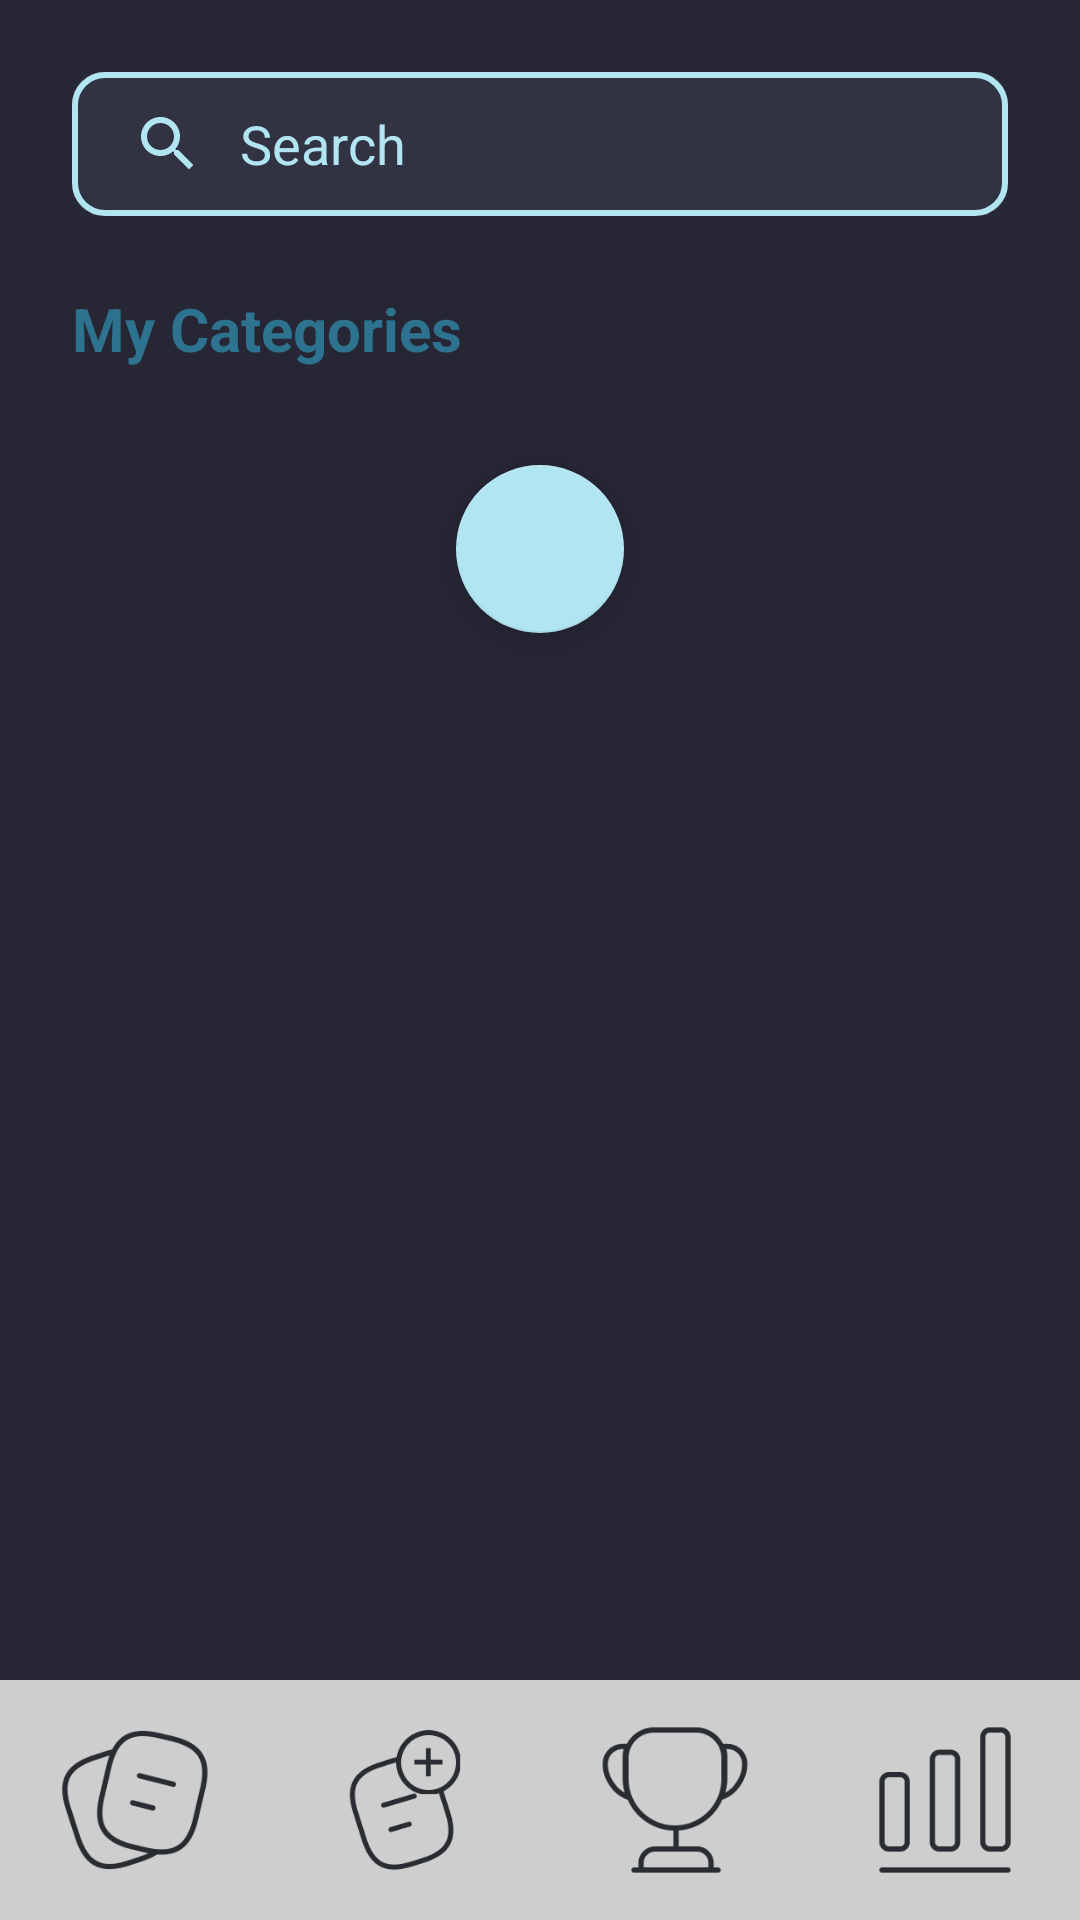

Reconstruct the res/layout file that produces this screen, plus the resources it refers to.
<!-- AndroidManifest.xml: application theme Theme.MyApplication -->
<!-- res/layout/activity_main.xml -->
<?xml version="1.0" encoding="utf-8"?>
<androidx.constraintlayout.widget.ConstraintLayout
    android:id="@+id/clMain"
    xmlns:android="http://schemas.android.com/apk/res/android"
    xmlns:app="http://schemas.android.com/apk/res-auto"
    xmlns:tools="http://schemas.android.com/tools"
    android:layout_width="match_parent"
    android:layout_height="match_parent"
    android:paddingTop="16dp"
    android:background="@color/background"
    android:animateLayoutChanges="true"
    tools:context=".MainActivity">

    <androidx.recyclerview.widget.RecyclerView
        android:id="@+id/rvCards"
        android:layout_width="match_parent"
        android:layout_height="wrap_content"
        app:layout_constraintHeight_max="500dp"
        android:orientation="vertical"
        app:layoutManager="androidx.recyclerview.widget.LinearLayoutManager"
        android:visibility="gone"
        android:layout_marginTop="16dp"
        android:layout_marginHorizontal="24dp"
        app:layout_constraintBottom_toTopOf="@+id/fabAddCategory"
        app:layout_constraintEnd_toEndOf="parent"
        app:layout_constraintStart_toStartOf="parent"
        app:layout_constraintTop_toBottomOf="@+id/etSearch"
        />

    <TextView
        android:id="@+id/tvCategoryLabel"
        android:layout_width="match_parent"
        android:layout_height="wrap_content"
        android:text="My Categories"
        android:textSize="20sp"
        android:textStyle="bold"
        android:textColor="@color/tertiary"
        android:layout_marginHorizontal="24dp"
        android:layout_marginTop="24dp"
        app:layout_constraintTop_toBottomOf="@id/etSearch"
        />
    <androidx.recyclerview.widget.RecyclerView
        android:id="@+id/rv"
        android:layout_width="match_parent"
        android:layout_height="wrap_content"
        app:layout_constraintHeight_max="350dp"
        android:layout_marginHorizontal="24dp"
        android:layout_marginTop="16dp"
        android:orientation="vertical"
        app:layoutManager="androidx.recyclerview.widget.LinearLayoutManager"
        app:layout_constraintBottom_toTopOf="@+id/fabAddCategory"
        app:layout_constraintEnd_toEndOf="parent"
        app:layout_constraintStart_toStartOf="parent"
        app:layout_constraintTop_toBottomOf="@+id/tvCategoryLabel" />

    <androidx.appcompat.widget.SearchView
        android:id="@+id/etSearch"
        android:layout_width="match_parent"
        android:layout_height="wrap_content"
        android:layout_marginHorizontal="24dp"
        android:layout_marginVertical="8dp"
        android:background="@drawable/search_view"
        android:ems="10"
        android:inputType="textPersonName"
        android:paddingVertical="2dp"
        android:queryBackground="@android:color/transparent"
        app:closeIcon="@drawable/ic_close"
        app:iconifiedByDefault="false"
        app:layout_constraintEnd_toEndOf="parent"
        app:layout_constraintStart_toStartOf="parent"
        app:queryBackground="@android:color/transparent"
        app:queryHint="@string/search_hint"
        app:searchIcon="@drawable/ic_search"
        app:theme="@style/SearchViewStyle"
        app:layout_constraintTop_toTopOf="parent" />

    <com.google.android.material.floatingactionbutton.FloatingActionButton
        android:id="@+id/fabAddCategory"
        android:layout_width="wrap_content"
        android:layout_height="wrap_content"
        android:src="@drawable/ic_add"
        app:backgroundTint="@color/primary"
        android:layout_marginTop="16dp"
        app:layout_constraintEnd_toEndOf="parent"
        app:layout_constraintStart_toStartOf="parent"
        app:layout_constraintTop_toBottomOf="@id/rv" />

    <include layout="@layout/bottom_nav"/>

</androidx.constraintlayout.widget.ConstraintLayout>
<!-- res/layout/bottom_nav.xml (included above) -->
<com.google.android.material.card.MaterialCardView xmlns:android="http://schemas.android.com/apk/res/android" xmlns:app="http://schemas.android.com/apk/res-auto"
android:id="@+id/cardView"
android:layout_width="match_parent"
android:layout_height="80dp"
app:shapeAppearanceOverlay="@style/ShapeAppearanceOverlay.MaterialCardView.Cut"
app:cardBackgroundColor="@color/project_Light_Grey"
app:layout_constraintEnd_toEndOf="parent"
app:layout_constraintStart_toStartOf="parent"
app:layout_constraintBottom_toBottomOf="parent">

<LinearLayout
    android:layout_width="match_parent"
    android:layout_height="match_parent"
    android:gravity="center">

    <LinearLayout
        android:id="@+id/llHome"
        android:layout_width="0dp"
        android:layout_height="wrap_content"
        android:layout_weight="1"
        android:gravity="center"
        android:orientation="vertical"
        android:paddingVertical="12dp">

        <ImageButton
            android:id="@+id/ibHome"
            android:layout_width="wrap_content"
            android:layout_height="wrap_content"
            android:adjustViewBounds="true"
            android:background="@android:color/transparent"
            android:scaleType="fitCenter"
            app:srcCompat="@drawable/nav_home" />

    </LinearLayout>

    <LinearLayout
        android:id="@+id/llAddCard"
        android:layout_width="0dp"
        android:layout_height="wrap_content"
        android:layout_weight="1"
        android:gravity="center"
        android:paddingVertical="12dp">

        <ImageButton
            android:id="@+id/ibAddCard"
            android:layout_width="wrap_content"
            android:layout_height="wrap_content"
            android:adjustViewBounds="true"
            android:background="@android:color/transparent"
            android:scaleType="fitCenter"
            app:srcCompat="@drawable/nav_new_card" />

    </LinearLayout>

    <LinearLayout
        android:id="@+id/llQuiz"
        android:layout_width="0dp"
        android:layout_height="wrap_content"
        android:layout_weight="1"
        android:gravity="center"
        android:paddingVertical="12dp">

        <ImageButton
            android:id="@+id/ibQuiz"
            android:layout_width="wrap_content"
            android:layout_height="wrap_content"
            android:adjustViewBounds="true"
            android:background="@android:color/transparent"
            android:scaleType="fitCenter"
            app:srcCompat="@drawable/nav_quiz" />
    </LinearLayout>

    <LinearLayout
        android:id="@+id/llStats"
        android:layout_width="0dp"
        android:layout_height="wrap_content"
        android:layout_weight="1"
        android:gravity="center"
        android:paddingVertical="12dp">

        <ImageButton
            android:id="@+id/ibStats"
            android:layout_width="wrap_content"
            android:layout_height="wrap_content"
            android:adjustViewBounds="true"
            android:background="@android:color/transparent"
            android:scaleType="fitCenter"
            app:srcCompat="@drawable/nav_stats" />
    </LinearLayout>
</LinearLayout>

</com.google.android.material.card.MaterialCardView>
<!-- resources referenced by this layout -->
<resources>
  <color name="background">#272635</color>
  <color name="primary">#B1E5F2</color>
  <color name="project_Light_Grey">#CECECE</color>
  <color name="tertiary">#2D728F</color>
  <!-- drawable ic_close (drawable) -->
  <vector android:height="24dp" android:tint="#B1E5F2"
      android:viewportHeight="24" android:viewportWidth="24"
      android:width="24dp" xmlns:android="http://schemas.android.com/apk/res/android">
      <path android:fillColor="@android:color/white" android:pathData="M19,6.41L17.59,5 12,10.59 6.41,5 5,6.41 10.59,12 5,17.59 6.41,19 12,13.41 17.59,19 19,17.59 13.41,12z"/>
  </vector>
  <!-- drawable ic_search (drawable) -->
  <vector android:height="24dp" android:tint="#B1E5F2"
      android:viewportHeight="24" android:viewportWidth="24"
      android:width="24dp" xmlns:android="http://schemas.android.com/apk/res/android">
      <path android:fillColor="@android:color/white" android:pathData="M15.5,14h-0.79l-0.28,-0.27C15.41,12.59 16,11.11 16,9.5 16,5.91 13.09,3 9.5,3S3,5.91 3,9.5 5.91,16 9.5,16c1.61,0 3.09,-0.59 4.23,-1.57l0.27,0.28v0.79l5,4.99L20.49,19l-4.99,-5zM9.5,14C7.01,14 5,11.99 5,9.5S7.01,5 9.5,5 14,7.01 14,9.5 11.99,14 9.5,14z"/>
  </vector>
  <!-- drawable nav_home: png bitmap (drawable, 6402 bytes) -->
  <!-- drawable nav_new_card: png bitmap (drawable, 6670 bytes) -->
  <!-- drawable nav_quiz: png bitmap (drawable, 5011 bytes) -->
  <!-- drawable nav_stats: png bitmap (drawable, 2403 bytes) -->
  <!-- drawable search_view (drawable) -->
  <?xml version="1.0" encoding="utf-8"?>
  <layer-list xmlns:android="http://schemas.android.com/apk/res/android">
      <item>
          <shape android:shape="rectangle">
              <solid android:color="@color/primary_opacity"/>
              <corners android:radius="10dp"/>
          </shape>
      </item>
      <item>
          <shape android:shape="rectangle">
              <stroke android:width="2dp" android:color="@color/primary"/>
              <corners android:radius="10dp"/>
          </shape>
      </item>
  </layer-list>
  <string name="search_hint">Search</string>
  <style name="SearchViewStyle" parent="Widget.AppCompat.SearchView">
          <item name="android:textColor">@color/white</item>
          <item name="android:editTextColor">@color/primary</item>
          <item name="android:textColorHint">@color/primary</item>
      </style>
  <style name="ShapeAppearanceOverlay.MaterialCardView.Cut" parent="">
          <item name="cornerFamily">rounded</item>
          <item name="cornerSizeTopRight">0dp</item>
          <item name="cornerSizeTopLeft">0dp</item>
          <item name="cornerSizeBottomRight">0dp</item>
          <item name="cornerSizeBottomLeft">0dp</item>
      </style>
  <style name="Theme.MyApplication" parent="Theme.MaterialComponents.DayNight.DarkActionBar">
          
          <item name="colorPrimary">@color/background</item>
          <item name="colorPrimaryVariant">@color/purple_700</item>
          <item name="colorOnPrimary">@color/white</item>
          
          <item name="colorSecondary">@color/teal_200</item>
          <item name="colorSecondaryVariant">@color/teal_700</item>
          <item name="colorOnSecondary">@color/black</item>
          
          <item name="android:statusBarColor">?attr/colorPrimaryVariant</item>
          
      </style>
  <color name="primary_opacity">#12B1E5F2</color>
  <color name="white">#FFFFFFFF</color>
  <color name="purple_700">#FF3700B3</color>
  <color name="teal_200">#FF03DAC5</color>
  <color name="teal_700">#FF018786</color>
  <color name="black">#FF000000</color>
</resources>
